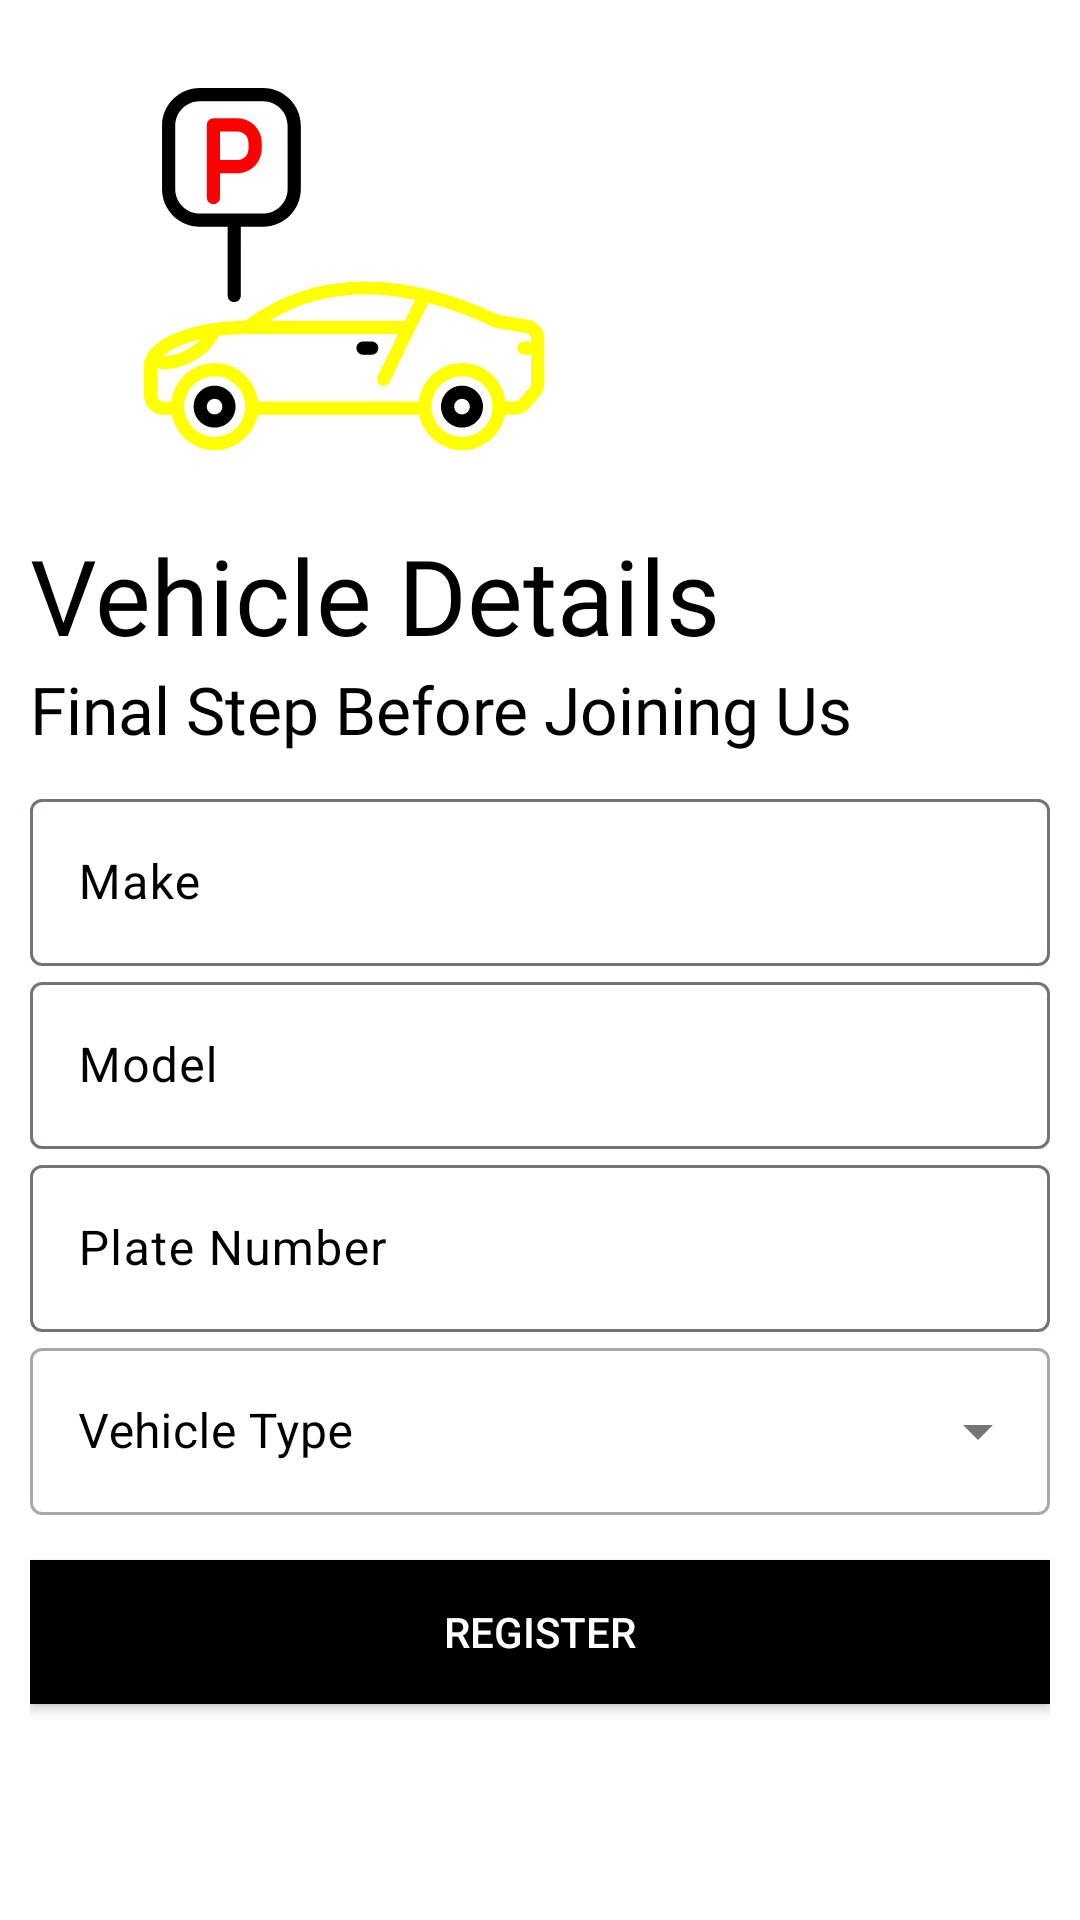

Produce the Android XML layout that renders to this screen, including the resource entries it uses.
<!-- AndroidManifest.xml: application theme Theme.Parking_Management -->
<!-- res/layout/activity_registration2.xml -->
<?xml version="1.0" encoding="utf-8"?>
<LinearLayout xmlns:android="http://schemas.android.com/apk/res/android"
    xmlns:app="http://schemas.android.com/apk/res-auto"
    xmlns:tools="http://schemas.android.com/tools"
    android:layout_width="match_parent"
    android:layout_height="match_parent"
    android:orientation="vertical"
    android:padding="10dp"
    tools:context=".registration"
    android:background="#fff">

    <ImageView
        android:id="@+id/car_logo"
        android:layout_margin="5dp"
        android:layout_width="200dp"
        android:layout_height="150dp"
        android:src="@drawable/parking_car_1643"/>

    <TextView
        android:id="@+id/welcome"
        android:layout_width="wrap_content"
        android:layout_height="wrap_content"
        android:layout_marginTop="5dp"
        android:fontFamily="@font/bungee"
        android:text="Vehicle Details"
        android:textColor="#000"
        android:textSize="35sp"/>

    <TextView
        android:id="@+id/welcome_st"
        android:layout_width="wrap_content"
        android:layout_height="wrap_content"
        android:fontFamily="@font/antic"
        android:text="Final Step Before Joining Us"
        android:textColor="#000"
        android:textSize="22sp"/>

    <LinearLayout
        android:layout_width="match_parent"
        android:layout_height="wrap_content"
        android:layout_marginTop="10dp"
        android:layout_marginBottom="10dp"
        android:orientation="vertical">

        <com.google.android.material.textfield.TextInputLayout
            style="@style/ThemeOverlay.Material3.AutoCompleteTextView.OutlinedBox"
            android:layout_width="match_parent"
            android:layout_height="wrap_content"
            android:hint="Make"
            android:textColorHint="#000">

            <com.google.android.material.textfield.TextInputEditText
                android:id="@+id/vehicle_make"
                android:layout_width="match_parent"
                android:layout_height="wrap_content"
                android:inputType="text" />
        </com.google.android.material.textfield.TextInputLayout>

        <com.google.android.material.textfield.TextInputLayout
            style="@style/ThemeOverlay.Material3.AutoCompleteTextView.OutlinedBox"
            android:layout_width="match_parent"
            android:layout_height="wrap_content"
            android:hint="Model"
            android:textColorHint="#000">

            <com.google.android.material.textfield.TextInputEditText
                android:id="@+id/vehicle_model"
                android:layout_width="match_parent"
                android:layout_height="wrap_content"
                android:inputType="text" />
        </com.google.android.material.textfield.TextInputLayout>

        <com.google.android.material.textfield.TextInputLayout
            android:id="@+id/vehicle_number_layout"
            style="@style/ThemeOverlay.Material3.AutoCompleteTextView.OutlinedBox"
            android:layout_width="match_parent"
            android:layout_height="wrap_content"
            android:hint="Plate Number"
            android:textColorHint="#000">

            <com.google.android.material.textfield.TextInputEditText
                android:id="@+id/vehicle_number"
                android:layout_width="match_parent"
                android:layout_height="wrap_content"
                android:inputType="text" />
        </com.google.android.material.textfield.TextInputLayout>
        
        <com.google.android.material.textfield.TextInputLayout
            style="@style/Widget.MaterialComponents.TextInputLayout.OutlinedBox.ExposedDropdownMenu"
            android:layout_width="match_parent"
            android:layout_height="wrap_content"
            android:hint="Vehicle Type"
            android:textColorHint="#000">
            
            <AutoCompleteTextView
                android:id="@+id/vehicle_type"
                android:layout_width="match_parent"
                android:layout_height="wrap_content"
                android:inputType="none"/>


        </com.google.android.material.textfield.TextInputLayout>




    </LinearLayout>

    <androidx.appcompat.widget.AppCompatButton
        android:id="@+id/reg_next"
        style="@style/CustomButtonStyle"
        android:layout_width="match_parent"
        android:layout_height="wrap_content"
        android:layout_marginTop="5dp"
        android:layout_marginBottom="5dp"
        android:text="Register"/>

    <ProgressBar
        android:id="@+id/progress_bar"
        android:layout_width="wrap_content"
        android:layout_height="wrap_content"
        android:layout_gravity="center"
        android:visibility="invisible"/>

</LinearLayout>
<!-- resources referenced by this layout -->
<resources>
  <!-- drawable parking_car_1643: vector/xml drawable (drawable, 4904 chars, omitted) -->
  <style name="CustomButtonStyle" parent="Widget.AppCompat.Button">
          
          <item name="android:background">#000000</item>
          
          <item name="android:textColor">#FFFFFF</item>
      </style>
  <style name="Theme.Parking_Management" parent="Theme.AppCompat.Light">
  
          <item name="android:windowIsTranslucent">true</item>
  
      </style>
</resources>
